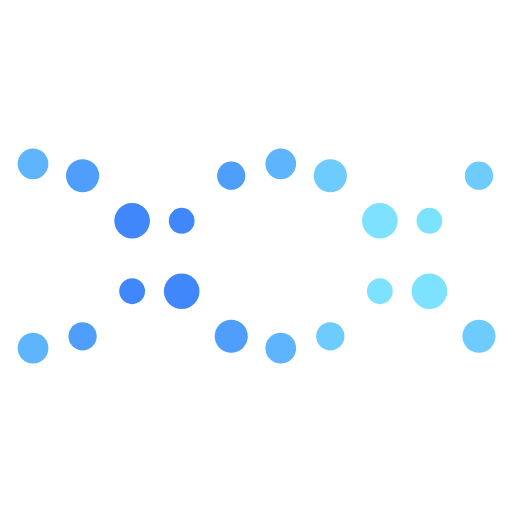
t = 0.00 s
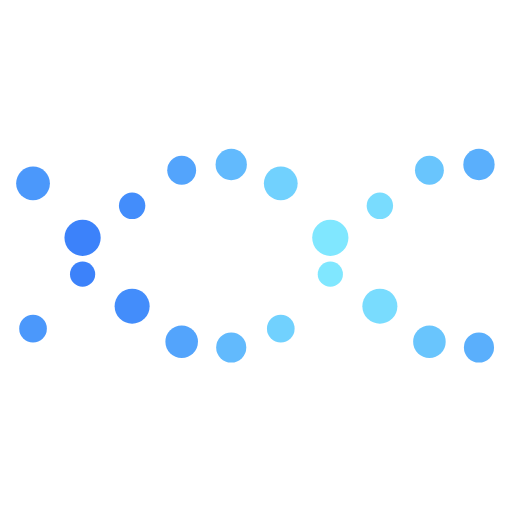
t = 0.25 s
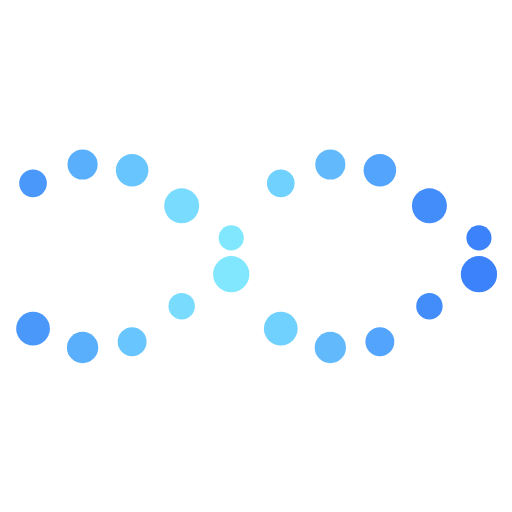
t = 0.75 s
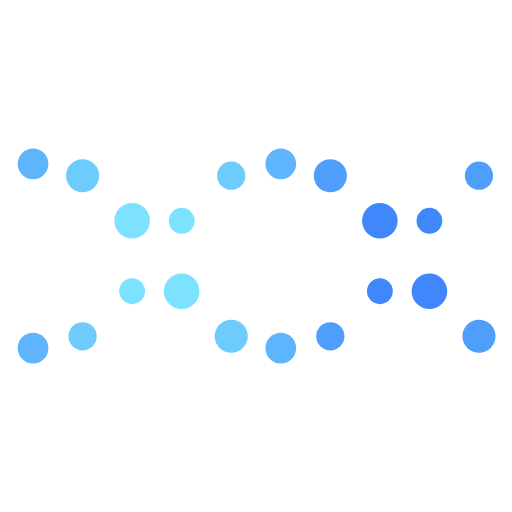
t = 1.00 s
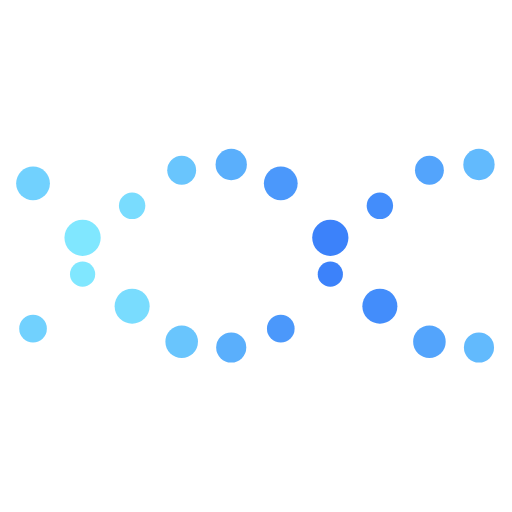
t = 1.25 s
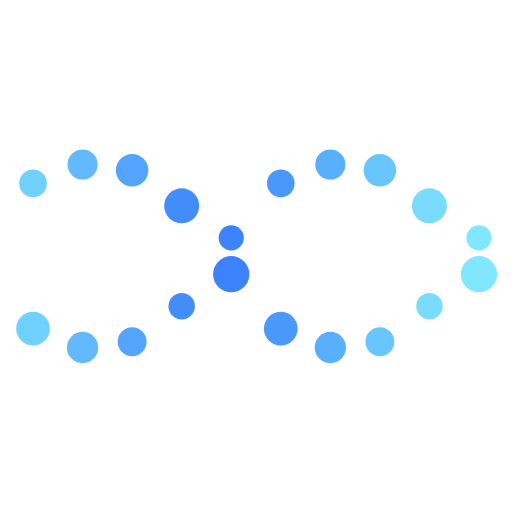
t = 1.75 s

The animated SVG that drew these frames (rendered in a browser with its animation timeline set to each time). Animation: 60 SMIL elements (animate=60); one cycle of 2.00 s, repeats indefinitely.

<svg class="lds-dna" width="100%" height="100%" xmlns="http://www.w3.org/2000/svg" xmlns:xlink="http://www.w3.org/1999/xlink" viewBox="0 0 100 100" preserveAspectRatio="xMidYMid"><circle cx="6.451612903225806" cy="65.7314" r="3.24">
    <animate attributeName="r" times="0;0.5;1" values="2.4000000000000004;3.5999999999999996;2.4000000000000004" dur="2s" repeatCount="indefinite" begin="-0.5s"></animate>
    <animate attributeName="cy" keyTimes="0;0.5;1" values="32;68;32" dur="2s" repeatCount="indefinite" begin="0s" keySplines="0.5 0 0.5 1;0.5 0 0.5 1" calcMode="spline"></animate>
    <animate attributeName="fill" keyTimes="0;0.5;1" values="#84edff;#387cfa;#84edff" dur="2s" repeatCount="indefinite" begin="-0.5s"></animate>
</circle><circle cx="6.451612903225806" cy="34.2687" r="2.76">
    <animate attributeName="r" times="0;0.5;1" values="2.4000000000000004;3.5999999999999996;2.4000000000000004" dur="2s" repeatCount="indefinite" begin="-1.5s"></animate>
    <animate attributeName="cy" keyTimes="0;0.5;1" values="32;68;32" dur="2s" repeatCount="indefinite" begin="-1s" keySplines="0.5 0 0.5 1;0.5 0 0.5 1" calcMode="spline"></animate>
    <animate attributeName="fill" keyTimes="0;0.5;1" values="#84edff;#387cfa;#84edff" dur="2s" repeatCount="indefinite" begin="-0.5s"></animate>
</circle><circle cx="16.129032258064512" cy="68" r="3">
    <animate attributeName="r" times="0;0.5;1" values="2.4000000000000004;3.5999999999999996;2.4000000000000004" dur="2s" repeatCount="indefinite" begin="-0.7s"></animate>
    <animate attributeName="cy" keyTimes="0;0.5;1" values="32;68;32" dur="2s" repeatCount="indefinite" begin="-0.2s" keySplines="0.5 0 0.5 1;0.5 0 0.5 1" calcMode="spline"></animate>
    <animate attributeName="fill" keyTimes="0;0.5;1" values="#84edff;#387cfa;#84edff" dur="2s" repeatCount="indefinite" begin="-0.7s"></animate>
</circle><circle cx="16.129032258064512" cy="32" r="3">
    <animate attributeName="r" times="0;0.5;1" values="2.4000000000000004;3.5999999999999996;2.4000000000000004" dur="2s" repeatCount="indefinite" begin="-1.7s"></animate>
    <animate attributeName="cy" keyTimes="0;0.5;1" values="32;68;32" dur="2s" repeatCount="indefinite" begin="-1.2s" keySplines="0.5 0 0.5 1;0.5 0 0.5 1" calcMode="spline"></animate>
    <animate attributeName="fill" keyTimes="0;0.5;1" values="#84edff;#387cfa;#84edff" dur="2s" repeatCount="indefinite" begin="-0.7s"></animate>
</circle><circle cx="25.806451612903224" cy="65.7313" r="2.76">
    <animate attributeName="r" times="0;0.5;1" values="2.4000000000000004;3.5999999999999996;2.4000000000000004" dur="2s" repeatCount="indefinite" begin="-0.9s"></animate>
    <animate attributeName="cy" keyTimes="0;0.5;1" values="32;68;32" dur="2s" repeatCount="indefinite" begin="-0.4s" keySplines="0.5 0 0.5 1;0.5 0 0.5 1" calcMode="spline"></animate>
    <animate attributeName="fill" keyTimes="0;0.5;1" values="#84edff;#387cfa;#84edff" dur="2s" repeatCount="indefinite" begin="-0.9s"></animate>
</circle><circle cx="25.806451612903224" cy="34.2687" r="3.24">
    <animate attributeName="r" times="0;0.5;1" values="2.4000000000000004;3.5999999999999996;2.4000000000000004" dur="2s" repeatCount="indefinite" begin="-1.9s"></animate>
    <animate attributeName="cy" keyTimes="0;0.5;1" values="32;68;32" dur="2s" repeatCount="indefinite" begin="-1.4s" keySplines="0.5 0 0.5 1;0.5 0 0.5 1" calcMode="spline"></animate>
    <animate attributeName="fill" keyTimes="0;0.5;1" values="#84edff;#387cfa;#84edff" dur="2s" repeatCount="indefinite" begin="-0.9s"></animate>
</circle><circle cx="35.48387096774193" cy="56.9005" r="2.52">
    <animate attributeName="r" times="0;0.5;1" values="2.4000000000000004;3.5999999999999996;2.4000000000000004" dur="2s" repeatCount="indefinite" begin="-1.1s"></animate>
    <animate attributeName="cy" keyTimes="0;0.5;1" values="32;68;32" dur="2s" repeatCount="indefinite" begin="-0.6s" keySplines="0.5 0 0.5 1;0.5 0 0.5 1" calcMode="spline"></animate>
    <animate attributeName="fill" keyTimes="0;0.5;1" values="#84edff;#387cfa;#84edff" dur="2s" repeatCount="indefinite" begin="-1.1s"></animate>
</circle><circle cx="35.48387096774193" cy="43.0995" r="3.48">
    <animate attributeName="r" times="0;0.5;1" values="2.4000000000000004;3.5999999999999996;2.4000000000000004" dur="2s" repeatCount="indefinite" begin="-2.1s"></animate>
    <animate attributeName="cy" keyTimes="0;0.5;1" values="32;68;32" dur="2s" repeatCount="indefinite" begin="-1.6s" keySplines="0.5 0 0.5 1;0.5 0 0.5 1" calcMode="spline"></animate>
    <animate attributeName="fill" keyTimes="0;0.5;1" values="#84edff;#387cfa;#84edff" dur="2s" repeatCount="indefinite" begin="-1.1s"></animate>
</circle><circle cx="45.16129032258064" cy="43.0995" r="2.52">
    <animate attributeName="r" times="0;0.5;1" values="2.4000000000000004;3.5999999999999996;2.4000000000000004" dur="2s" repeatCount="indefinite" begin="-1.3s"></animate>
    <animate attributeName="cy" keyTimes="0;0.5;1" values="32;68;32" dur="2s" repeatCount="indefinite" begin="-0.8s" keySplines="0.5 0 0.5 1;0.5 0 0.5 1" calcMode="spline"></animate>
    <animate attributeName="fill" keyTimes="0;0.5;1" values="#84edff;#387cfa;#84edff" dur="2s" repeatCount="indefinite" begin="-1.3s"></animate>
</circle><circle cx="45.16129032258064" cy="56.9005" r="3.48">
    <animate attributeName="r" times="0;0.5;1" values="2.4000000000000004;3.5999999999999996;2.4000000000000004" dur="2s" repeatCount="indefinite" begin="-2.3s"></animate>
    <animate attributeName="cy" keyTimes="0;0.5;1" values="32;68;32" dur="2s" repeatCount="indefinite" begin="-1.8s" keySplines="0.5 0 0.5 1;0.5 0 0.5 1" calcMode="spline"></animate>
    <animate attributeName="fill" keyTimes="0;0.5;1" values="#84edff;#387cfa;#84edff" dur="2s" repeatCount="indefinite" begin="-1.3s"></animate>
</circle><circle cx="54.838709677419345" cy="34.2687" r="2.76">
    <animate attributeName="r" times="0;0.5;1" values="2.4000000000000004;3.5999999999999996;2.4000000000000004" dur="2s" repeatCount="indefinite" begin="-1.5s"></animate>
    <animate attributeName="cy" keyTimes="0;0.5;1" values="32;68;32" dur="2s" repeatCount="indefinite" begin="-1s" keySplines="0.5 0 0.5 1;0.5 0 0.5 1" calcMode="spline"></animate>
    <animate attributeName="fill" keyTimes="0;0.5;1" values="#84edff;#387cfa;#84edff" dur="2s" repeatCount="indefinite" begin="-1.5s"></animate>
</circle><circle cx="54.838709677419345" cy="65.7314" r="3.24">
    <animate attributeName="r" times="0;0.5;1" values="2.4000000000000004;3.5999999999999996;2.4000000000000004" dur="2s" repeatCount="indefinite" begin="-2.5s"></animate>
    <animate attributeName="cy" keyTimes="0;0.5;1" values="32;68;32" dur="2s" repeatCount="indefinite" begin="-2s" keySplines="0.5 0 0.5 1;0.5 0 0.5 1" calcMode="spline"></animate>
    <animate attributeName="fill" keyTimes="0;0.5;1" values="#84edff;#387cfa;#84edff" dur="2s" repeatCount="indefinite" begin="-1.5s"></animate>
</circle><circle cx="64.51612903225805" cy="32" r="3">
    <animate attributeName="r" times="0;0.5;1" values="2.4000000000000004;3.5999999999999996;2.4000000000000004" dur="2s" repeatCount="indefinite" begin="-1.7s"></animate>
    <animate attributeName="cy" keyTimes="0;0.5;1" values="32;68;32" dur="2s" repeatCount="indefinite" begin="-1.2s" keySplines="0.5 0 0.5 1;0.5 0 0.5 1" calcMode="spline"></animate>
    <animate attributeName="fill" keyTimes="0;0.5;1" values="#84edff;#387cfa;#84edff" dur="2s" repeatCount="indefinite" begin="-1.7s"></animate>
</circle><circle cx="64.51612903225805" cy="68" r="3">
    <animate attributeName="r" times="0;0.5;1" values="2.4000000000000004;3.5999999999999996;2.4000000000000004" dur="2s" repeatCount="indefinite" begin="-2.7s"></animate>
    <animate attributeName="cy" keyTimes="0;0.5;1" values="32;68;32" dur="2s" repeatCount="indefinite" begin="-2.2s" keySplines="0.5 0 0.5 1;0.5 0 0.5 1" calcMode="spline"></animate>
    <animate attributeName="fill" keyTimes="0;0.5;1" values="#84edff;#387cfa;#84edff" dur="2s" repeatCount="indefinite" begin="-1.7s"></animate>
</circle><circle cx="74.19354838709677" cy="34.2687" r="3.24">
    <animate attributeName="r" times="0;0.5;1" values="2.4000000000000004;3.5999999999999996;2.4000000000000004" dur="2s" repeatCount="indefinite" begin="-1.9s"></animate>
    <animate attributeName="cy" keyTimes="0;0.5;1" values="32;68;32" dur="2s" repeatCount="indefinite" begin="-1.4s" keySplines="0.5 0 0.5 1;0.5 0 0.5 1" calcMode="spline"></animate>
    <animate attributeName="fill" keyTimes="0;0.5;1" values="#84edff;#387cfa;#84edff" dur="2s" repeatCount="indefinite" begin="-1.9s"></animate>
</circle><circle cx="74.19354838709677" cy="65.7313" r="2.76">
    <animate attributeName="r" times="0;0.5;1" values="2.4000000000000004;3.5999999999999996;2.4000000000000004" dur="2s" repeatCount="indefinite" begin="-2.9s"></animate>
    <animate attributeName="cy" keyTimes="0;0.5;1" values="32;68;32" dur="2s" repeatCount="indefinite" begin="-2.4s" keySplines="0.5 0 0.5 1;0.5 0 0.5 1" calcMode="spline"></animate>
    <animate attributeName="fill" keyTimes="0;0.5;1" values="#84edff;#387cfa;#84edff" dur="2s" repeatCount="indefinite" begin="-1.9s"></animate>
</circle><circle cx="83.87096774193547" cy="43.0995" r="3.48">
    <animate attributeName="r" times="0;0.5;1" values="2.4000000000000004;3.5999999999999996;2.4000000000000004" dur="2s" repeatCount="indefinite" begin="-2.1s"></animate>
    <animate attributeName="cy" keyTimes="0;0.5;1" values="32;68;32" dur="2s" repeatCount="indefinite" begin="-1.6s" keySplines="0.5 0 0.5 1;0.5 0 0.5 1" calcMode="spline"></animate>
    <animate attributeName="fill" keyTimes="0;0.5;1" values="#84edff;#387cfa;#84edff" dur="2s" repeatCount="indefinite" begin="-2.1s"></animate>
</circle><circle cx="83.87096774193547" cy="56.9005" r="2.52">
    <animate attributeName="r" times="0;0.5;1" values="2.4000000000000004;3.5999999999999996;2.4000000000000004" dur="2s" repeatCount="indefinite" begin="-3.1s"></animate>
    <animate attributeName="cy" keyTimes="0;0.5;1" values="32;68;32" dur="2s" repeatCount="indefinite" begin="-2.6s" keySplines="0.5 0 0.5 1;0.5 0 0.5 1" calcMode="spline"></animate>
    <animate attributeName="fill" keyTimes="0;0.5;1" values="#84edff;#387cfa;#84edff" dur="2s" repeatCount="indefinite" begin="-2.1s"></animate>
</circle><circle cx="93.54838709677418" cy="56.9005" r="3.48">
    <animate attributeName="r" times="0;0.5;1" values="2.4000000000000004;3.5999999999999996;2.4000000000000004" dur="2s" repeatCount="indefinite" begin="-2.3s"></animate>
    <animate attributeName="cy" keyTimes="0;0.5;1" values="32;68;32" dur="2s" repeatCount="indefinite" begin="-1.8s" keySplines="0.5 0 0.5 1;0.5 0 0.5 1" calcMode="spline"></animate>
    <animate attributeName="fill" keyTimes="0;0.5;1" values="#84edff;#387cfa;#84edff" dur="2s" repeatCount="indefinite" begin="-2.3s"></animate>
</circle><circle cx="93.54838709677418" cy="43.0995" r="2.52">
    <animate attributeName="r" times="0;0.5;1" values="2.4000000000000004;3.5999999999999996;2.4000000000000004" dur="2s" repeatCount="indefinite" begin="-3.3s"></animate>
    <animate attributeName="cy" keyTimes="0;0.5;1" values="32;68;32" dur="2s" repeatCount="indefinite" begin="-2.8s" keySplines="0.5 0 0.5 1;0.5 0 0.5 1" calcMode="spline"></animate>
    <animate attributeName="fill" keyTimes="0;0.5;1" values="#84edff;#387cfa;#84edff" dur="2s" repeatCount="indefinite" begin="-2.3s"></animate>
</circle></svg>
